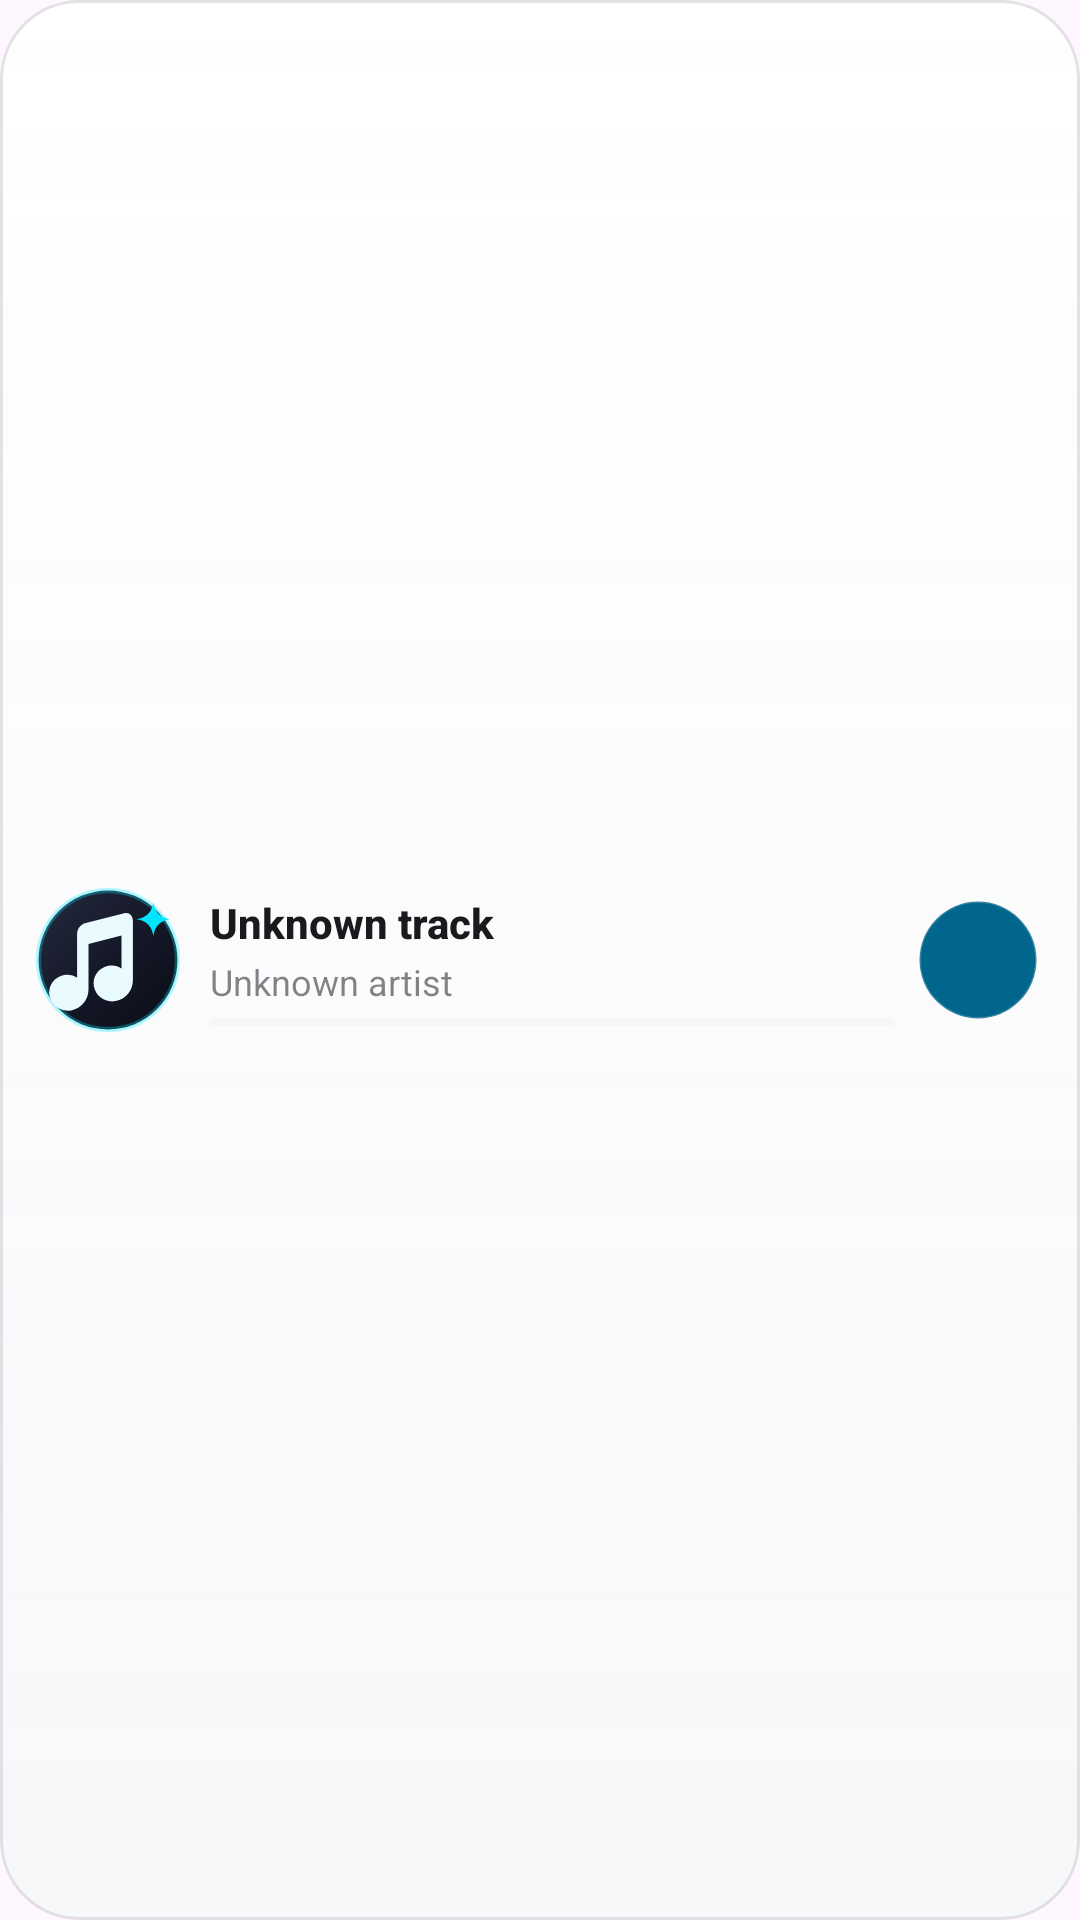

The Android layout XML behind this screen, and the referenced resources:
<!-- AndroidManifest.xml: application theme Theme.NeonSong.Splash -->
<!-- res/layout/widget_now_playing_compact.xml -->
<?xml version="1.0" encoding="utf-8"?>
<LinearLayout xmlns:android="http://schemas.android.com/apk/res/android"
    android:id="@+id/widget_root"
    android:layout_width="match_parent"
    android:layout_height="match_parent"
    android:background="@drawable/widget_ref_background"
    android:clipToOutline="true"
    android:gravity="center_vertical"
    android:orientation="horizontal"
    android:paddingStart="12dp"
    android:paddingEnd="14dp"
    android:paddingTop="8dp"
    android:paddingBottom="8dp">

    
    <LinearLayout
        android:id="@+id/widget_empty_group"
        android:layout_width="match_parent"
        android:layout_height="wrap_content"
        android:gravity="center_vertical"
        android:orientation="horizontal"
        android:visibility="gone">

        <ImageView
            android:id="@+id/widget_empty_icon"
            android:layout_width="46dp"
            android:layout_height="46dp"
            android:contentDescription="@null"
            android:scaleType="centerCrop"
            android:src="@drawable/widget_art_placeholder" />

        <LinearLayout
            android:layout_width="0dp"
            android:layout_height="wrap_content"
            android:layout_marginStart="10dp"
            android:layout_weight="1"
            android:orientation="vertical">

            <TextView
                android:id="@+id/widget_empty_title"
                android:layout_width="match_parent"
                android:layout_height="wrap_content"
                android:ellipsize="end"
                android:fontFamily="sans-serif-medium"
                android:maxLines="1"
                android:text="@string/widget_name"
                android:textColor="@color/widget_on_surface"
                android:textSize="15sp"
                android:textStyle="bold" />

            <TextView
                android:id="@+id/widget_empty_sub"
                android:layout_width="match_parent"
                android:layout_height="wrap_content"
                android:layout_marginTop="2dp"
                android:ellipsize="end"
                android:fontFamily="sans-serif"
                android:maxLines="1"
                android:text="@string/widget_description"
                android:textColor="@color/widget_on_surface_variant"
                android:textSize="12sp" />
        </LinearLayout>
    </LinearLayout>

    
    <LinearLayout
        android:id="@+id/widget_content_group"
        android:layout_width="match_parent"
        android:layout_height="wrap_content"
        android:gravity="center_vertical"
        android:orientation="horizontal">

        <ImageView
            android:id="@+id/widget_art"
            android:layout_width="48dp"
            android:layout_height="48dp"
            android:contentDescription="@null"
            android:scaleType="centerCrop"
            android:src="@drawable/widget_art_placeholder" />

        <LinearLayout
            android:layout_width="0dp"
            android:layout_height="wrap_content"
            android:layout_marginStart="10dp"
            android:layout_marginEnd="8dp"
            android:layout_weight="1"
            android:gravity="center_vertical"
            android:orientation="vertical">

            <TextView
                android:id="@+id/widget_title"
                android:layout_width="match_parent"
                android:layout_height="wrap_content"
                android:ellipsize="end"
                android:fontFamily="sans-serif-medium"
                android:maxLines="1"
                android:text="Unknown track"
                android:textColor="@color/widget_on_surface"
                android:textSize="14sp"
                android:textStyle="bold" />

            <TextView
                android:id="@+id/widget_subtitle"
                android:layout_width="match_parent"
                android:layout_height="wrap_content"
                android:layout_marginTop="2dp"
                android:ellipsize="end"
                android:fontFamily="sans-serif"
                android:maxLines="1"
                android:text="Unknown artist"
                android:textColor="@color/widget_on_surface_variant"
                android:textSize="12sp" />

            <LinearLayout
                android:id="@+id/widget_progress_row"
                android:layout_width="match_parent"
                android:layout_height="wrap_content"
                android:layout_marginTop="4dp">

                <ProgressBar
                    android:id="@+id/widget_progress"
                    style="?android:attr/progressBarStyleHorizontal"
                    android:layout_width="match_parent"
                    android:layout_height="2.5dp"
                    android:max="1000"
                    android:progress="0"
                    android:progressBackgroundTint="@color/widget_track"
                    android:progressDrawable="@drawable/widget_progress_bar"
                    android:progressTint="@color/widget_primary" />
            </LinearLayout>
        </LinearLayout>

        
        <FrameLayout
            android:id="@+id/widget_play_pause_container"
            android:layout_width="40dp"
            android:layout_height="40dp"
            android:background="@drawable/widget_play_pill">

            <ImageView
                android:id="@+id/widget_play_pause"
                android:layout_width="20dp"
                android:layout_height="20dp"
                android:layout_gravity="center"
                android:contentDescription="@string/desc_play_pause"
                android:src="@drawable/ic_widget_play"
                android:tint="@color/widget_on_primary" />
        </FrameLayout>

        
        <ImageButton
            android:id="@+id/widget_prev"
            android:layout_width="0dp"
            android:layout_height="0dp"
            android:visibility="gone" />

        <FrameLayout
            android:id="@+id/widget_next_container"
            android:layout_width="0dp"
            android:layout_height="0dp"
            android:visibility="gone">

            <ImageButton
                android:id="@+id/widget_next"
                android:layout_width="0dp"
                android:layout_height="0dp" />
        </FrameLayout>

        <LinearLayout
            android:id="@+id/widget_eq_group"
            android:layout_width="0dp"
            android:layout_height="0dp"
            android:visibility="gone">

            <ImageView
                android:id="@+id/widget_eq_icon"
                android:layout_width="0dp"
                android:layout_height="0dp" />

            <TextView
                android:id="@+id/widget_state"
                android:layout_width="0dp"
                android:layout_height="0dp" />
        </LinearLayout>
    </LinearLayout>
</LinearLayout>
<!-- resources referenced by this layout -->
<resources>
  <color name="widget_on_primary">#FF000000</color>
  <color name="widget_on_surface">#FF1A1A1E</color>
  <color name="widget_on_surface_variant">#8A1A1A1E</color>
  <color name="widget_primary">#FF00E5FF</color>
  <color name="widget_track">#1C000000</color>
  <!-- drawable widget_play_pill (drawable) -->
  <?xml version="1.0" encoding="utf-8"?>
  <shape xmlns:android="http://schemas.android.com/apk/res/android"
      android:shape="oval">
      <solid android:color="@color/widget_primary" />
      <stroke
          android:width="1dp"
          android:color="#33FFFFFF" />
  </shape>
  <!-- drawable widget_progress_bar (drawable) -->
  <?xml version="1.0" encoding="utf-8"?>
  <layer-list xmlns:android="http://schemas.android.com/apk/res/android">
      <item android:id="@android:id/background">
          <shape android:shape="rectangle">
              <corners android:radius="100dp" />
              <solid android:color="#30FFFFFF" />
          </shape>
      </item>
      <item android:id="@android:id/progress">
          <clip>
              <shape android:shape="rectangle">
                  <corners android:radius="100dp" />
                  <solid android:color="#FFFFFFFF" />
              </shape>
          </clip>
      </item>
  </layer-list>
  <!-- drawable widget_ref_background (drawable) -->
  <?xml version="1.0" encoding="utf-8"?>
  <shape xmlns:android="http://schemas.android.com/apk/res/android"
      android:shape="rectangle">
      <corners android:radius="26dp" />
      <gradient
          android:angle="270"
          android:startColor="@color/widget_surface_top"
          android:endColor="@color/widget_surface"
          android:type="linear" />
      <stroke
          android:width="1dp"
          android:color="@color/widget_hairline" />
  </shape>
  <string name="desc_play_pause">Play or pause</string>
  <string name="widget_description">Artwork, track details and playback controls for every media app</string>
  <string name="widget_name">Neon Song Player</string>
  <style name="Theme.NeonSong.Splash" parent="Theme.NeonSong">
          <item name="android:windowSplashScreenBackground" tools:targetApi="s">@color/splash_background</item>
          <item name="android:windowSplashScreenAnimatedIcon" tools:targetApi="s">@drawable/neon_song_splash_art</item>
          <item name="postSplashScreenTheme">@style/Theme.NeonSong</item>
          <item name="windowSplashScreenBackground">@color/splash_background</item>
          <item name="windowSplashScreenAnimatedIcon">@drawable/neon_song_splash_art</item>
      </style>
  <color name="widget_surface_top">#F7FFFFFF</color>
  <color name="widget_surface">#E8F6F7F9</color>
  <color name="widget_hairline">#1A000000</color>
  <color name="splash_background">#FF100F0F</color>
  <!-- drawable neon_song_splash_art (drawable) -->
  <?xml version="1.0" encoding="utf-8"?>
  <bitmap xmlns:android="http://schemas.android.com/apk/res/android"
      android:src="@drawable/beru_icon_3d"
      android:gravity="fill" />
  <style name="ThemeOverlay.NeonSong.BottomSheetDialog" parent="ThemeOverlay.Material3.BottomSheetDialog">
          <item name="android:navigationBarColor">@android:color/transparent</item>
          <item name="android:statusBarColor">@android:color/transparent</item>
          <item name="android:windowLightNavigationBar" tools:targetApi="q">false</item>
          <item name="android:enforceNavigationBarContrast" tools:targetApi="q">false</item>
          <item name="android:enforceStatusBarContrast" tools:targetApi="q">false</item>
          <item name="android:windowDrawsSystemBarBackgrounds">true</item>
      </style>
</resources>
